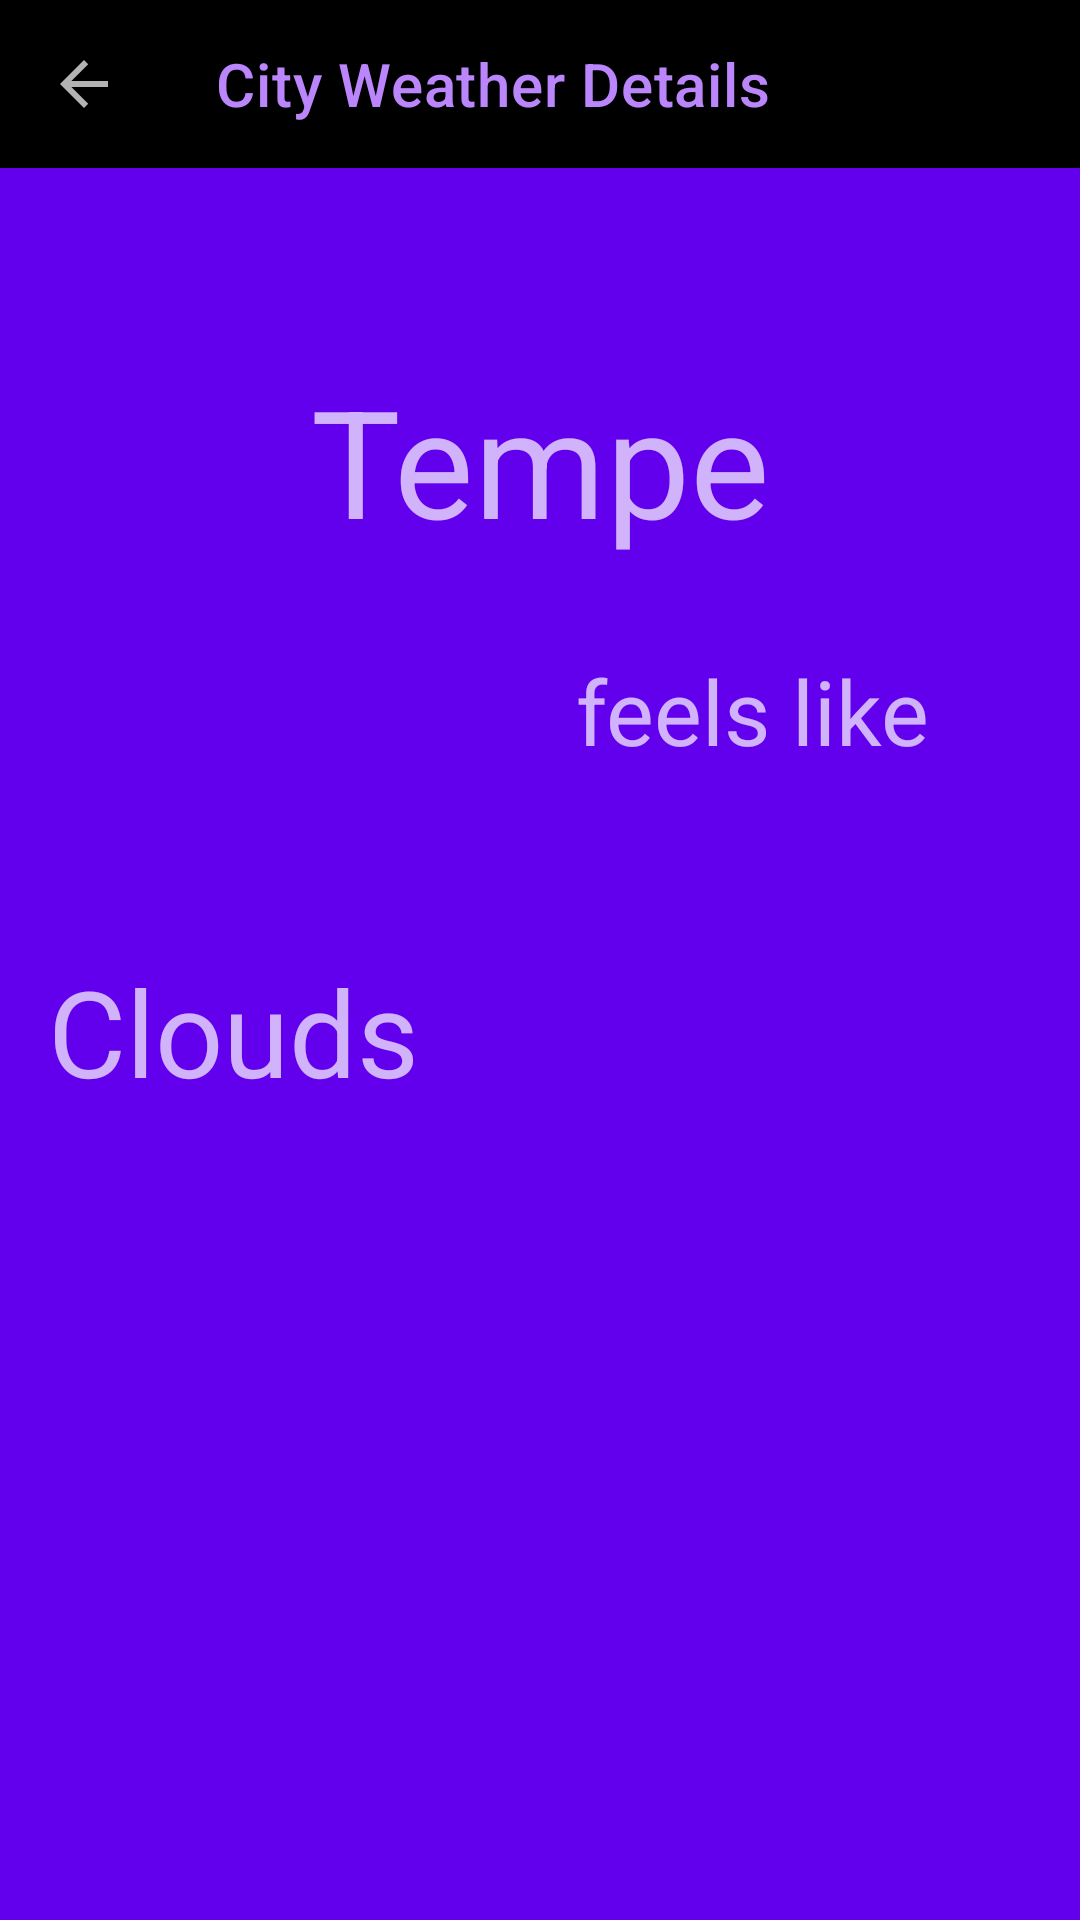

Produce the Android XML layout that renders to this screen, including the resource entries it uses.
<!-- AndroidManifest.xml: application theme Theme.WeatherAndroid -->
<!-- res/layout/fragment_details.xml -->
<?xml version="1.0" encoding="utf-8"?>
<androidx.constraintlayout.widget.ConstraintLayout xmlns:android="http://schemas.android.com/apk/res/android"
    xmlns:app="http://schemas.android.com/apk/res-auto"
    xmlns:tools="http://schemas.android.com/tools"
    android:layout_width="match_parent"
    android:layout_height="match_parent"
    android:background="@color/purple_500"
    tools:context=".DetailsFragment">

    <com.google.android.material.appbar.MaterialToolbar
        android:id="@+id/topAppBar"
        android:layout_width="match_parent"
        android:layout_height="?attr/actionBarSize"
        android:background="@color/black"
        android:elevation="0dp"
        app:layout_collapseMode="pin"
        app:layout_constraintStart_toStartOf="parent"
        app:layout_constraintTop_toTopOf="parent"
        app:navigationIcon="?attr/homeAsUpIndicator"
        app:title="City Weather Details"
        app:titleTextColor="@color/purple_200" />

    <TextView
        android:id="@+id/temperatureTextView"
        android:layout_width="wrap_content"
        android:layout_height="wrap_content"
        android:layout_marginTop="120dp"
        android:maxLength="5"
        android:text="Temperature"
        android:textSize="50sp"
        app:layout_constraintEnd_toEndOf="parent"
        app:layout_constraintStart_toStartOf="parent"
        app:layout_constraintTop_toTopOf="parent"
        app:layout_constraintVertical_bias="0" />

    <TextView
        android:id="@+id/feelsLikeTextView"
        android:layout_width="wrap_content"
        android:layout_height="wrap_content"
        android:layout_marginTop="30dp"
        android:layout_marginRight="50dp"
        android:text="feels like"
        android:textSize="30sp"
        app:layout_constraintBottom_toTopOf="@id/weatherDescription"
        app:layout_constraintEnd_toEndOf="parent"
        app:layout_constraintTop_toBottomOf="@id/temperatureTextView" />


    <TextView
        android:id="@+id/weatherDescription"
        android:layout_width="wrap_content"
        android:layout_height="wrap_content"
        android:layout_marginLeft="16dp"
        android:layout_marginTop="60dp"
        android:text="Clouds"
        android:textSize="40sp"
        app:layout_constraintStart_toStartOf="parent"
        app:layout_constraintTop_toBottomOf="@id/feelsLikeTextView" />

    <TextView
        android:id="@+id/weatherType"
        android:layout_width="wrap_content"
        android:layout_height="wrap_content"
        android:layout_marginLeft="16dp"
        android:layout_marginTop="30dp"
        android:text=""
        android:textSize="20sp"
        android:textStyle="bold"
        app:layout_constraintStart_toStartOf="parent"
        app:layout_constraintTop_toBottomOf="@id/weatherDescription" />

</androidx.constraintlayout.widget.ConstraintLayout>
<!-- resources referenced by this layout -->
<resources>
  <style name="Theme.WeatherAndroid" parent="Theme.MaterialComponents.NoActionBar">
          
          <item name="colorPrimary">@color/purple_500</item>
          <item name="colorPrimaryVariant">@color/purple_700</item>
          <item name="colorOnPrimary">@color/white</item>
          
          <item name="colorSecondary">@color/teal_200</item>
          <item name="colorSecondaryVariant">@color/teal_700</item>
          <item name="colorOnSecondary">@color/black</item>
          
          <item name="android:statusBarColor" tools:targetApi="l">?attr/colorPrimaryVariant</item>
          
      </style>
  <!-- not gathered from this repository: default colours our renderer supplied (Android Studio template values) -->
  <color name="purple_200">#FFBB86FC</color>
  <color name="purple_500">#FF6200EE</color>
  <color name="purple_700">#FF3700B3</color>
  <color name="teal_200">#FF03DAC5</color>
  <color name="teal_700">#FF018786</color>
  <color name="black">#FF000000</color>
  <color name="white">#FFFFFFFF</color>
</resources>
